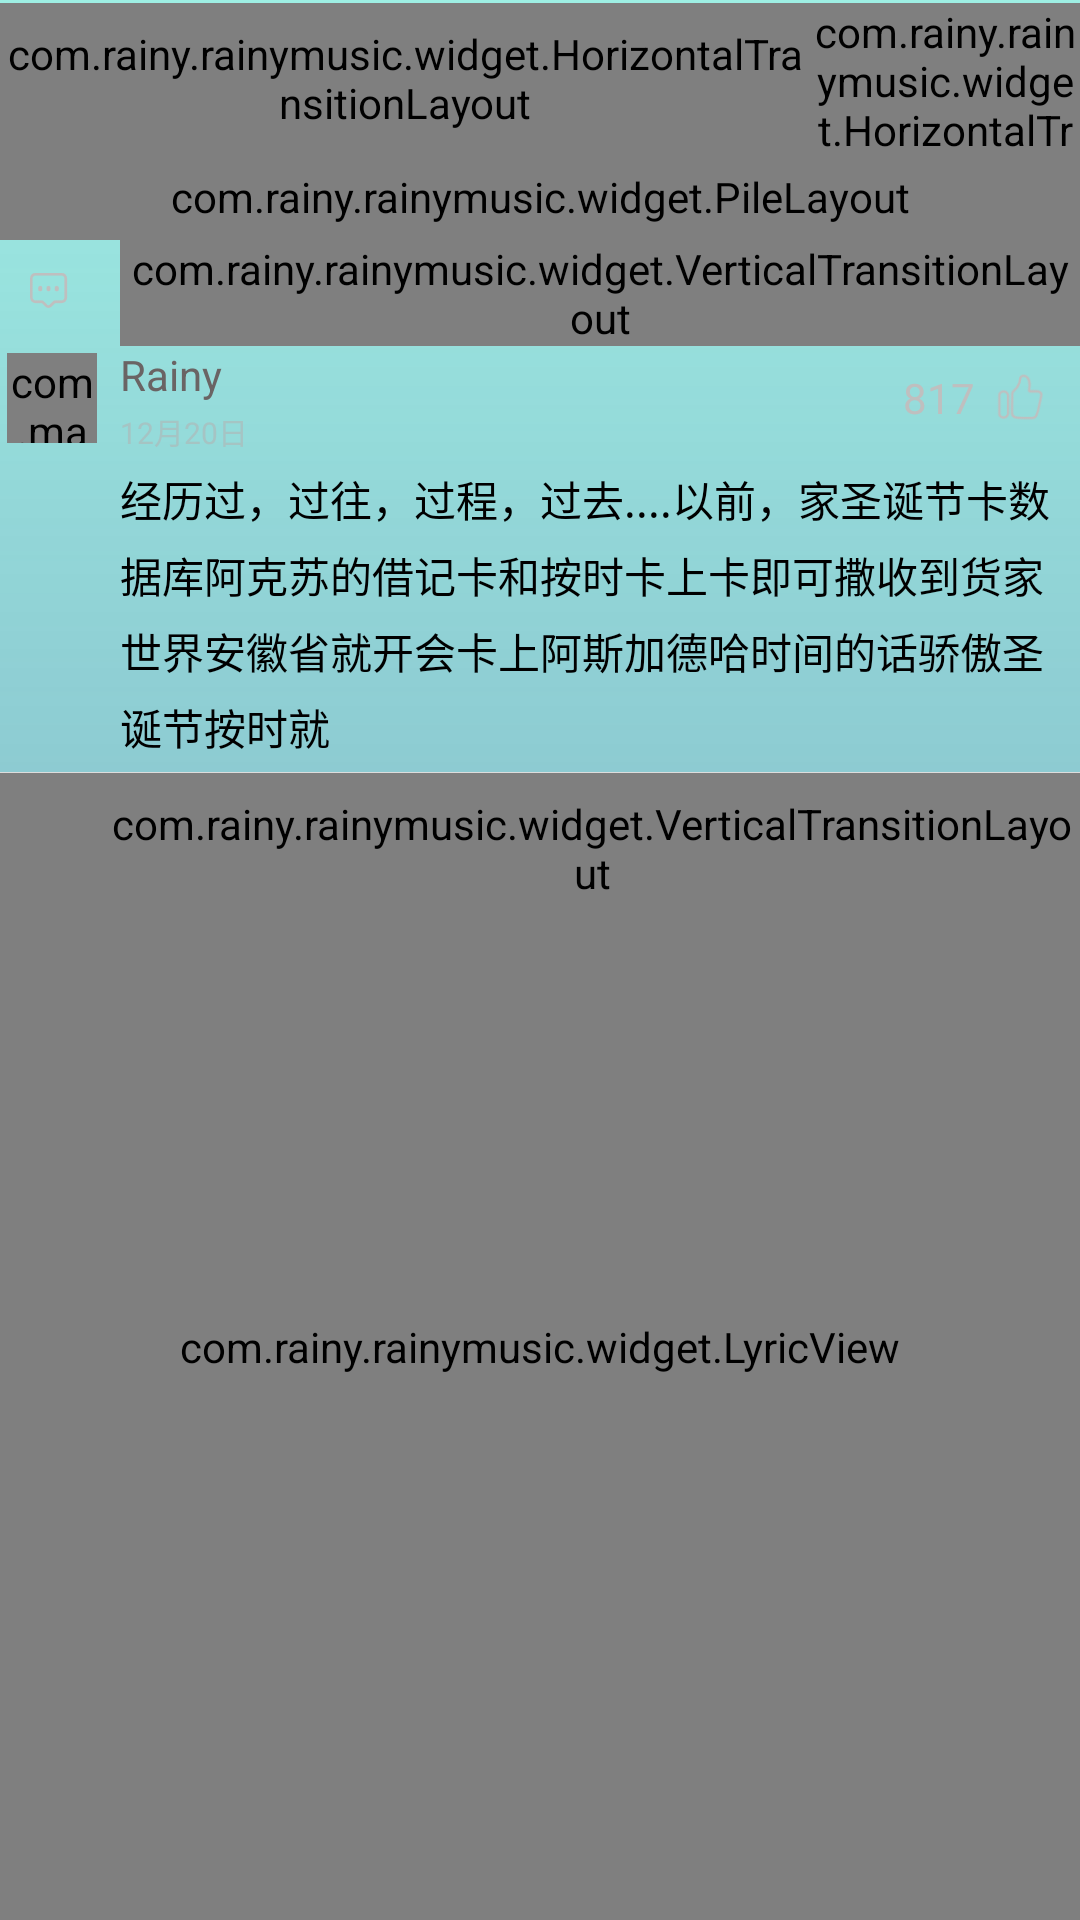

The Android layout XML behind this screen, and the referenced resources:
<!-- AndroidManifest.xml: application theme Theme.RainyMusic -->
<!-- res/layout/activity_main.xml -->
<?xml version="1.0" encoding="utf-8"?>
<LinearLayout xmlns:android="http://schemas.android.com/apk/res/android"
    xmlns:pile="http://schemas.android.com/apk/res-auto"
    xmlns:scene="http://schemas.android.com/apk/res-auto"
    xmlns:app="http://schemas.android.com/tools"
    android:layout_width="match_parent"
    android:layout_height="match_parent"

    android:background="@drawable/musicbg_gradient"
    android:orientation="vertical">

    <View
        android:id="@+id/positionView"
        android:layout_width="1dp"
        android:layout_height="1dp" />

    <LinearLayout
        android:layout_width="match_parent"
        android:layout_height="50dp"
        android:gravity="center_vertical"
        android:orientation="horizontal">

        <com.rainy.rainymusic.widget.HorizontalTransitionLayout
            android:id="@+id/musicName"
            android:layout_width="0dp"
            android:layout_height="match_parent"
            android:layout_weight="1"
            scene:leftDistance="100dp"
            scene:leftMargin="20dp"
            scene:rightDistance="100dp"
            scene:textColor="#424242"
            scene:textSize="22" />


        <com.rainy.rainymusic.widget.HorizontalTransitionLayout
            android:id="@+id/temperatureView"
            android:layout_width="90dp"
            android:layout_height="match_parent"
            scene:leftDistance="60dp"
            scene:leftMargin="33dp"
            scene:rightDistance="60dp"
            scene:textColor="#ffffff"
            scene:textSize="15">

            <ImageView
                android:layout_width="75dp"
                android:layout_height="38dp"
                android:visibility="invisible"
                android:layout_gravity="center_vertical|right"
                android:src="@mipmap/right" />

        </com.rainy.rainymusic.widget.HorizontalTransitionLayout>


    </LinearLayout>

    <com.rainy.rainymusic.widget.PileLayout
        android:id="@+id/pileLayout"
        android:layout_width="match_parent"
        android:layout_height="wrap_content"
        android:paddingBottom="5dp"
        android:paddingTop="5dp"
        pile:displayCount="1.4"
        pile:interval="10dp"
        pile:scaleStep="0.32"
        pile:sizeRatio="1" />

    <LinearLayout
        android:layout_width="match_parent"
        android:layout_height="wrap_content"
        android:layout_marginLeft="10dp"
        android:gravity="center_vertical"
        android:orientation="horizontal">

        <ImageView
            android:layout_width="15dp"
            android:layout_height="15dp"
            android:src="@mipmap/comment" />

        <com.rainy.rainymusic.widget.VerticalTransitionLayout
            android:id="@+id/comment"
            android:layout_width="match_parent"
            android:layout_height="wrap_content"
            android:layout_marginLeft="15dp"
            scene:textColor="#555"
            scene:textSize="18"
            scene:verticalDistance="15dp" />

    </LinearLayout>
    <LinearLayout
        android:layout_width="match_parent"
        android:layout_height="wrap_content"
        android:orientation="vertical">
        <LinearLayout
            android:layout_width="match_parent"
            android:layout_height="wrap_content">

            <LinearLayout
                android:layout_width="35dp"
                android:layout_height="35dp"
                android:gravity="center">
                <com.makeramen.roundedimageview.RoundedImageView
                    android:id="@+id/headImg"
                    android:layout_width="30dp"
                    android:layout_height="30dp"
                    android:scaleType="fitXY"
                    app:riv_corner_radius="10dp"/>
            </LinearLayout>

            <LinearLayout
                android:layout_width="match_parent"
                android:layout_height="wrap_content"
                android:orientation="vertical"
                android:paddingLeft="5dp">
                <RelativeLayout
                    android:layout_width="wrap_content"
                    android:layout_height="wrap_content">
                    <LinearLayout
                        android:layout_width="wrap_content"
                        android:layout_height="wrap_content"
                        android:orientation="vertical">
                        <TextView
                            android:id="@+id/comment_nickName"
                            android:layout_width="wrap_content"
                            android:layout_height="wrap_content"
                            android:text="Rainy"
                            android:textSize="14sp"
                            android:textColor="#6A6464"
                            />
                        <TextView
                            android:id="@+id/comment_time"
                            android:layout_width="wrap_content"
                            android:layout_height="wrap_content"
                            android:text="12月20日"
                            android:layout_marginTop="2dp"
                            android:textSize="10sp"
                            android:textColor="#8FB3B2B2"
                            />
                    </LinearLayout>

                    <LinearLayout
                        android:layout_width="wrap_content"
                        android:layout_height="wrap_content"
                        android:layout_alignParentRight="true"
                        android:layout_marginRight="10dp"
                        android:layout_centerVertical="true">
                        <TextView
                            android:id="@+id/comment_like"
                            android:layout_width="wrap_content"
                            android:layout_height="20dp"
                            android:textColor="#bfbfbf"
                            android:layout_marginRight="5dp"
                            android:text="817"/>

                        <ImageView
                            android:layout_width="20dp"
                            android:layout_height="20dp"
                            android:src="@mipmap/thumb"/>


                    </LinearLayout>
                </RelativeLayout>


                <TextView
                    android:id="@+id/comment_content"
                    android:layout_width="match_parent"
                    android:layout_height="wrap_content"

                    android:layout_marginRight="5dp"
                    android:ellipsize="end"
                    android:layout_marginTop="5dp"
                    android:lineSpacingExtra="5dp"
                    android:text="经历过，过往，过程，过去....以前，家圣诞节卡数据库阿克苏的借记卡和按时卡上卡即可撒收到货家世界安徽省就开会卡上阿斯加德哈时间的话骄傲圣诞节按时就"
                    android:textColor="#000000"
                    android:textSize="14sp" />

            </LinearLayout>

        </LinearLayout>


    </LinearLayout>


    <View
        android:layout_width="match_parent"
        android:layout_height="1px"
        android:layout_marginTop="5dp"
        android:background="#ddd" />

    <FrameLayout
        android:layout_width="match_parent"
        android:layout_height="match_parent">

        <com.rainy.rainymusic.widget.FadeTransitionImageView
            android:id="@+id/bottomImageView"
            android:layout_width="match_parent"
            android:layout_height="match_parent"

            />
        <com.rainy.rainymusic.widget.LyricView
            android:id="@+id/lyricView"
            android:layout_width="match_parent"
            android:layout_height="match_parent"
            />







        <LinearLayout
            android:layout_width="match_parent"
            android:layout_height="wrap_content"
            android:layout_marginLeft="10dp"
            android:gravity="center_vertical"
            android:orientation="horizontal">

            <ImageView
                android:layout_width="15dp"
                android:layout_height="15dp"
                android:src="@mipmap/clock" />

            <com.rainy.rainymusic.widget.VerticalTransitionLayout
                android:id="@+id/timeView"
                android:layout_width="match_parent"
                android:layout_height="50dp"
                android:layout_marginLeft="10dp"
                scene:textColor="#888"
                scene:textSize="13"
                scene:verticalDistance="25dp" />

        </LinearLayout>

    </FrameLayout>

</LinearLayout>
<!-- resources referenced by this layout -->
<resources>
  <!-- drawable musicbg_gradient (drawable-v24) -->
  <?xml version="1.0" encoding="utf-8"?>
  <shape xmlns:android="http://schemas.android.com/apk/res/android">
      <gradient
          android:angle="270"
          android:centerColor="#993A9AAC"
          android:endColor="#29C6DC"
          android:startColor="#660DD6BC" />
  </shape>
  <!-- mipmap comment: png bitmap (mipmap-xxhdpi, 1497 bytes) -->
  <!-- mipmap thumb: png bitmap (mipmap-xxhdpi, 1930 bytes) -->
  <style name="Theme.RainyMusic" parent="Theme.MaterialComponents.DayNight.NoActionBar">
          
          <item name="colorPrimary">@color/purple_500</item>
          <item name="colorPrimaryVariant">@color/purple_700</item>
          <item name="colorOnPrimary">@color/white</item>
          
          <item name="colorSecondary">@color/teal_200</item>
          <item name="colorSecondaryVariant">@color/teal_700</item>
          <item name="colorOnSecondary">@color/black</item>
          
          <item name="android:statusBarColor" tools:targetApi="l">?attr/colorPrimaryVariant</item>
          
      </style>
  <!-- not gathered from this repository: default colours our renderer supplied (Android Studio template values) -->
  <color name="purple_500">#FF6200EE</color>
  <color name="purple_700">#FF3700B3</color>
  <color name="teal_200">#FF03DAC5</color>
  <color name="teal_700">#FF018786</color>
  <color name="black">#FF000000</color>
  <color name="white">#FFFFFFFF</color>
</resources>
